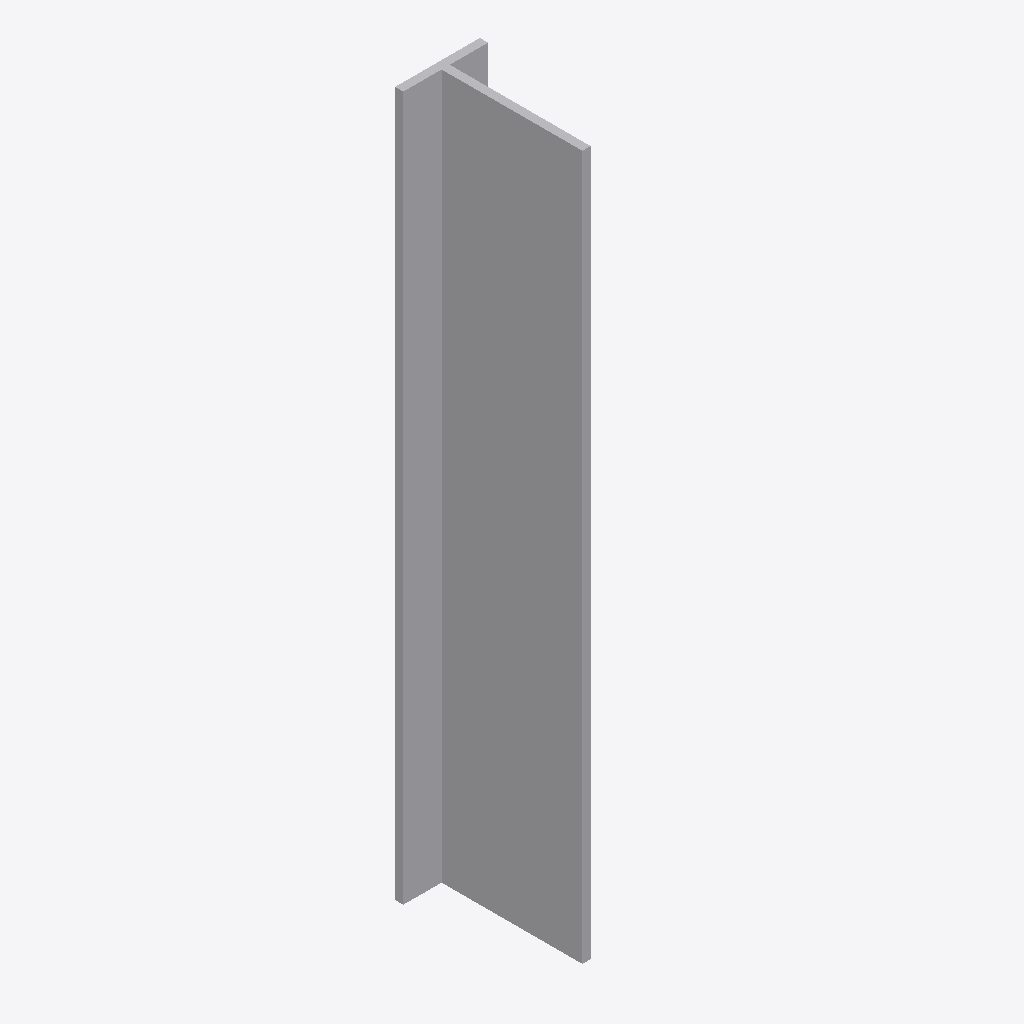
Isometric view of an IFC building model (IFC-SPF (STEP), schema IFC2X3, length unit millimetre), seen from the south-west, elements coloured by IFC class: 1 other element (light grey).
Extent 0.062 m × 0.109 m × 0.515 m (x, y, z). Storeys (1): Level 1 at 0.00 m. Elements (1): 1 IfcBuildingElementProxy.

HEADER;
FILE_DESCRIPTION(('ViewDefinition [CoordinationView]'),'2;1');
FILE_NAME('','2023-07-05T14:58:52',(''),(''),'The EXPRESS Data Manager Version 5.01.0100.02.64','20130308_1515(x64) - Exporter 2014.0.2013.0308 -','');
FILE_SCHEMA(('IFC2X3'));
ENDSEC;
DATA;
#85=IFCPROJECT('2yLul87gL9fOfpfh9sWEiD',#41,'',$,$,'S:\\@Technology\\9.BIMCAD EU\\2.PROJECTS\\ES-233601 BIMCAD EU_Batch 1.3_1191 models\\Working\\3D Content\\First 150 Models\\No Holes\\3D RFA\\C_BTALU520_3D_CAD_MULT_Prod_noholes.ifc','',(#74,#82),#69);
#254=IFCSITE('2yLul87gL9fOfpfh9sWEiF',#41,'Default',$,'',#253,$,$,.ELEMENT.,(42,24,53,508911),(-71,-15,-29,-58837),0.0,$,$);
#95=IFCBUILDING('2yLul87gL9fOfpfh9sWEiC',#41,'',$,$,#32,$,'',.ELEMENT.,$,$,#91);
#104=IFCBUILDINGSTOREY('2yLul87gL9fOfpfhA9Vn58',#41,'Level 1',$,$,#102,$,'Level 1',.ELEMENT.,0.0);
#158=IFCBUILDINGELEMENTPROXY('3L4SNtT0DEAPrfV2hXmY45',#41,'C_BTALU520_3D_CAD_MULT_Prod_noholes:C_BTALU520_3D_CAD_MULT_Prod_noholes:126394',$,'C_BTALU520_3D_CAD_MULT_Prod_noholes',#156,#151,'126394',.ELEMENT.);
ENDSEC;
